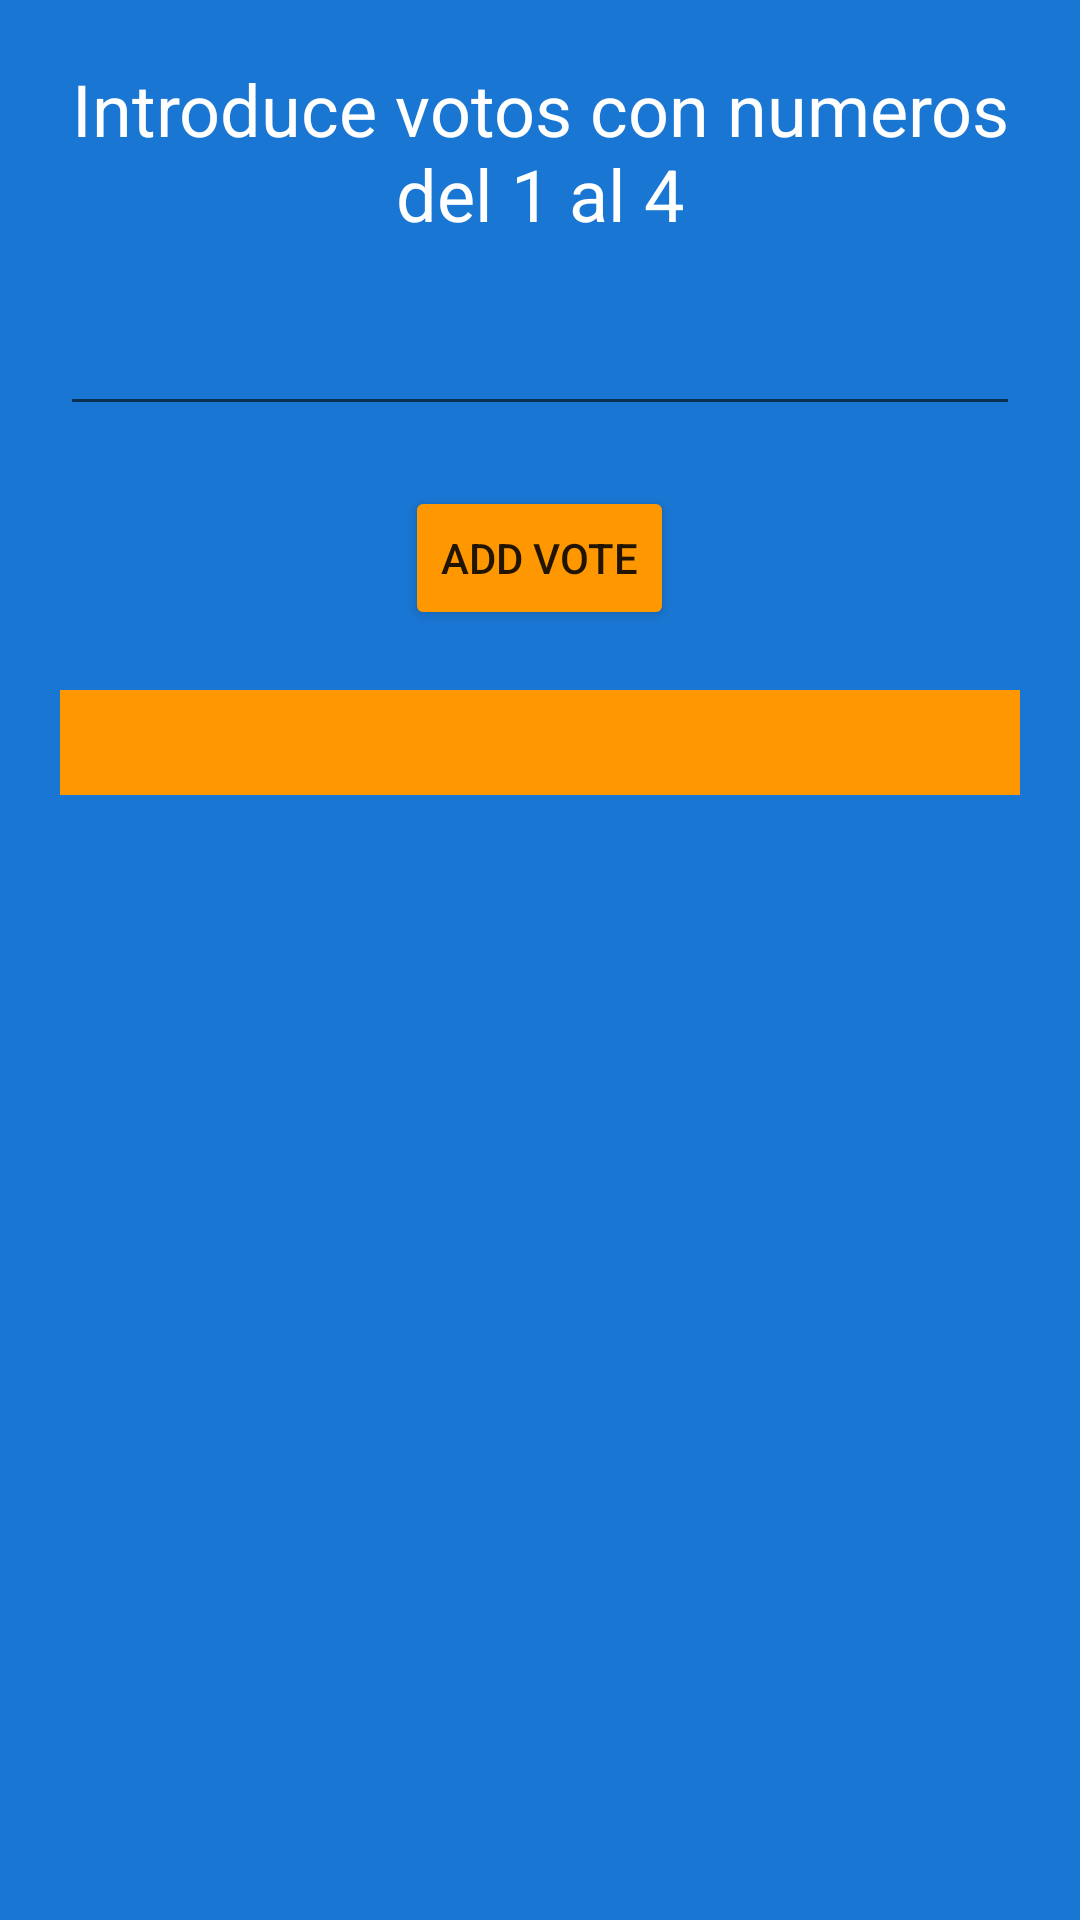

Reconstruct the res/layout file that produces this screen, plus the resources it refers to.
<!-- AndroidManifest.xml: application theme Theme.Logindefinitivo -->
<!-- res/layout/activity_ejer2.xml -->
<?xml version="1.0" encoding="utf-8"?>
<androidx.constraintlayout.widget.ConstraintLayout xmlns:android="http://schemas.android.com/apk/res/android"
    xmlns:app="http://schemas.android.com/apk/res-auto"
    xmlns:tools="http://schemas.android.com/tools"
    android:layout_width="match_parent"
    android:layout_height="match_parent"
    tools:context=".Ejer2Activity"
    android:background="@color/background">

    <LinearLayout
        android:layout_width="match_parent"
        android:layout_height="match_parent"
        android:layout_margin="20dp"
        android:orientation="vertical">

        <TextView
            android:id="@+id/textView"
            android:layout_width="wrap_content"
            android:layout_height="wrap_content"
            android:text="@string/tittlee"
            android:textAlignment="center"
            android:textColor="@color/white"
            android:layout_gravity="center"
            android:textSize="24dp" />

        <EditText
            android:id="@+id/election"
            android:layout_width="match_parent"
            android:layout_height="wrap_content"
            android:inputType="number"
            android:layout_marginTop="20dp"
            android:textColor="@color/white"

            />

        <Button
            android:id="@+id/calculate"
            android:layout_width="wrap_content"
            android:layout_height="wrap_content"
            android:layout_gravity="center"
            android:layout_marginTop="20dp"
            android:backgroundTint="@color/details"
            android:text="@string/see" />

        <TextView
            android:id="@+id/Result"
            android:layout_marginTop="20dp"
            android:layout_width="match_parent"
            android:layout_height="wrap_content"
            android:background="@color/details"
            android:textColor="@color/white"
            android:textAlignment="center"
            android:layout_gravity="center"
            android:textSize="26dp" />
    </LinearLayout>
</androidx.constraintlayout.widget.ConstraintLayout>
<!-- resources referenced by this layout -->
<resources>
  <color name="background">#1976D2</color>
  <color name="details">#FF9800</color>
  <color name="white">#FFFFFFFF</color>
  <string name="see">add vote</string>
  <string name="tittlee">Introduce votos con numeros del 1 al 4</string>
  <style name="Theme.Logindefinitivo" parent="Theme.MaterialComponents.DayNight.DarkActionBar">
          
          <item name="colorPrimary">@color/purple_500</item>
          <item name="colorPrimaryVariant">@color/purple_700</item>
          <item name="colorOnPrimary">@color/white</item>
          
          <item name="colorSecondary">@color/teal_200</item>
          <item name="colorSecondaryVariant">@color/teal_700</item>
          <item name="colorOnSecondary">@color/black</item>
          
          <item name="android:statusBarColor" tools:targetApi="l">?attr/colorPrimaryVariant</item>
          
      </style>
  <color name="purple_500">#FF6200EE</color>
  <color name="purple_700">#FF3700B3</color>
  <color name="teal_200">#FF03DAC5</color>
  <color name="teal_700">#FF018786</color>
  <color name="black">#FF000000</color>
</resources>
